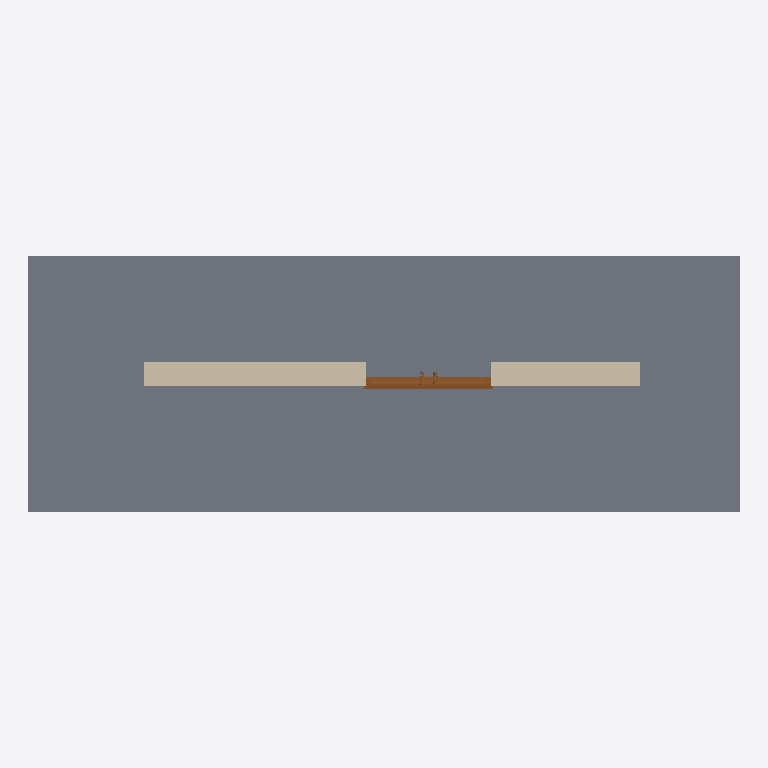
Plan cut of the same IFC building model at storey 'Level 0' (level 0.00 m, cut at 1.40 m), seen from above with north up, elements coloured by IFC class: 1 slab (grey), 1 wall (beige), 1 door (brown). Cut surfaces are drawn darker.
Extent 8.6 m × 3.1 m × 4.5 m (x, y, z). Storeys (2): Level 0 at 0.00 m; Level 1 at 4.00 m. Elements (3): 1 IfcDoor, 1 IfcSlab, 1 IfcWallStandardCase.

HEADER;
FILE_DESCRIPTION(('ViewDefinition [CoordinationView_V2.0]','RevitIdentifiers [ContentGUID: 4afc71a1-17fe-4f53-bbac-fd16944d5a67, VersionGUID: 52417f4a-edf8-4530-80a4-9614b9acdbd6, NumberOfSaves: 0]','CoordinateReference [CoordinateBase: Shared Coordinates]'),'2;1');
FILE_NAME('D102.ifc','2026-04-21T10:30:40+00:00',(''),(''),'ODA SDAI 25.12','Autodesk - Revit 26.4.0.32 (ENG) - 26.4.0.32','');
FILE_SCHEMA(('IFC2X3'));
ENDSEC;
DATA;
#18=IFCPROJECT('1A$76X5$vFKxki$HPhigMN',#6,'Project Number',$,$,'Project Name','Project Status',(#13),#3722);
#32=IFCSITE('1A$76X5$vFKxki$HPhigML',#6,'Default',$,$,#31,$,$,.ELEMENT.,(51,30,23,112487),(0,-7,-37,-956022),0.0,$,$);
#22=IFCBUILDING('1A$76X5$vFKxki$HPhigMM',#6,'',$,$,#21,$,'',.ELEMENT.,$,$,#19);
#25=IFCBUILDINGSTOREY('3Zu5Bv0LOHrPC10026FoQQ',#6,'Level 0',$,$,#24,$,'Level 0',.ELEMENT.,0.0);
#29=IFCBUILDINGSTOREY('15Z0v90RiHrPC20026FoKR',#6,'Level 1',$,$,#28,$,'Level 1',.ELEMENT.,3999.9999999999995);
#133=IFCSLAB('1IGNzAxVX5C82abXIvg0k9',#6,'Floor:Floor-Grnd-Susp_65Scr-80Ins-100Blk-75PC:315487',$,$,#112,#132,'315487',.FLOOR.);
#54=IFCWALLSTANDARDCASE('1IGNzAxVX5C82abXIvg0lp',#6,'Basic Wall:Wall-Ext_102Bwk-75Ins-100LBlk-12P:315429',$,$,#35,#40,'315429');
#3662=IFCDOOR('1IGNzAxVX5C82abXIvg388',#6,'Doors_ExtDbl_Flush:1510x2110mm:322014',$,$,#3721,#3657,'322014',2110.0,1509.9999999999973);
ENDSEC;
